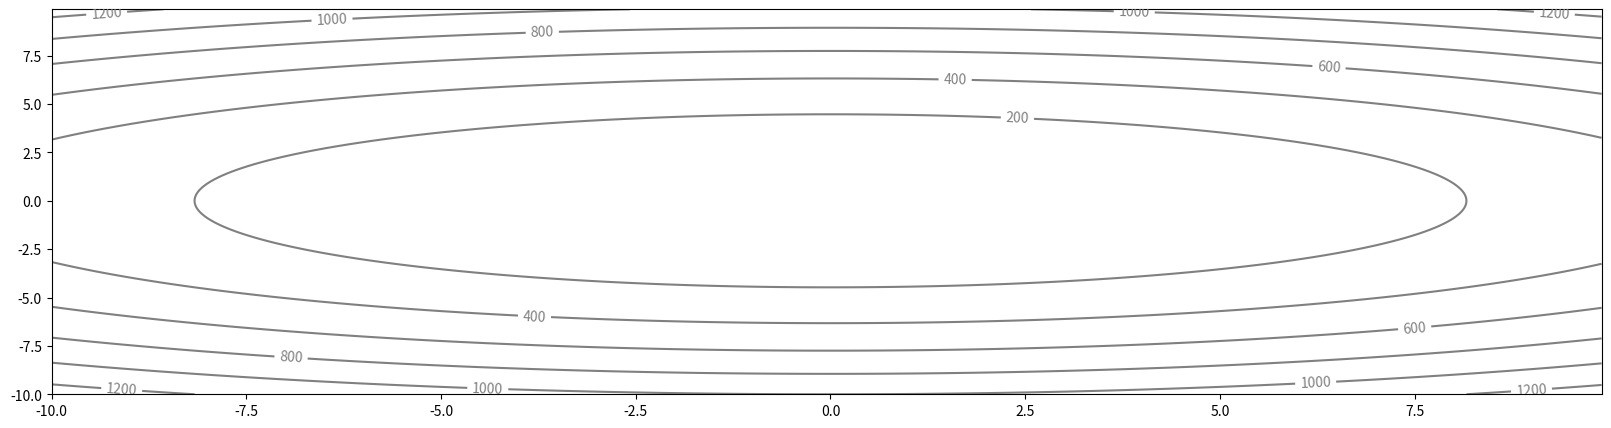

Write the Python code that produced this figure.
import numpy as np
import matplotlib.pyplot as plt
import matplotlib.animation as animation


class Surface:
    def __init__(self):
        self.A = 3
        self.B = 10
    
    def compute_func(self, x, y):
        return self.A*x**2 + self.B*y**2

    def compute_grad(self, x, y):
        return self.A*2*x, self.B*2*y

    def compute_hessian(self, x, y):
        pass


class GradientDescent:
    def __init__(self, x, y, surface):
        self.X = [x]
        self.Y = [y]
        self.Z = [surface.compute_func(x, y)]
        self.surface = surface

    def update(self, lr=0.05):
        dx, dy = self.surface.compute_grad(self.X[-1], self.Y[-1])
        x_ = self.X[-1] - lr*dx
        y_ = self.Y[-1] - lr*dy
        z_ = surface.compute_func(x, y)
        self.X.append(x_)
        self.Y.append(y_)
        self.Z.append(z_)
        return x_, y_, z_


surface = Surface()
x = np.arange(-10., 10., 0.1)
y = np.arange(-10., 10., 0.1)
X, Y = np.meshgrid(x, y)
Z = surface.compute_func(X, Y)
fig = plt.figure(figsize=(20, 5))
contour = plt.contour(X, Y, Z, colors='gray')
plt.clabel(contour, inline=1, fontsize=10)

optimizer = GradientDescent(10, 2, surface)
def update(args):
    x, y, _ = optimizer.update(lr=0.09)
    plt.scatter(np.array(x), np.array(y), c='r')
    plt.plot(np.array(optimizer.X), np.array(optimizer.Y), c='r')
ani = animation.FuncAnimation(fig, update, 30, repeat=False, interval=500)
plt.show()